Labelled photos from "dataset", an image-classification folder in arifnurrhmnn/Dataset-Motif-Batik. The possible labels are: kawung, megamendung, parang, sidomukti, truntum.

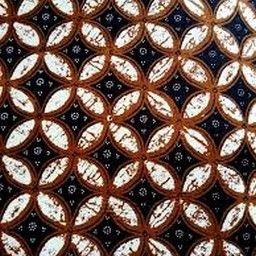
Label: kawung

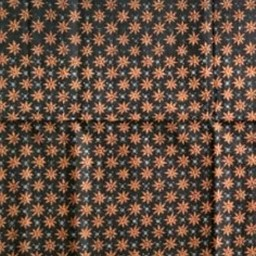
Label: truntum

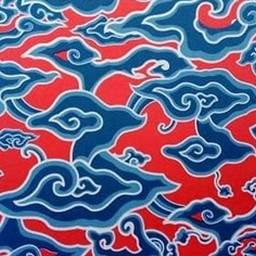
Label: megamendung

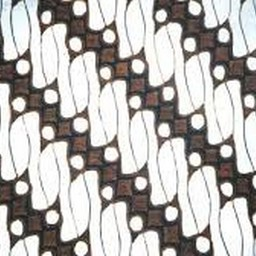
Label: parang

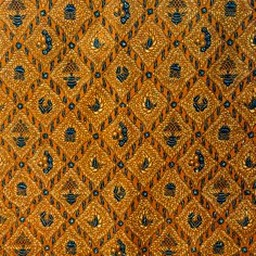
Label: sidomukti

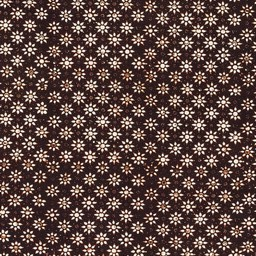
Label: truntum
